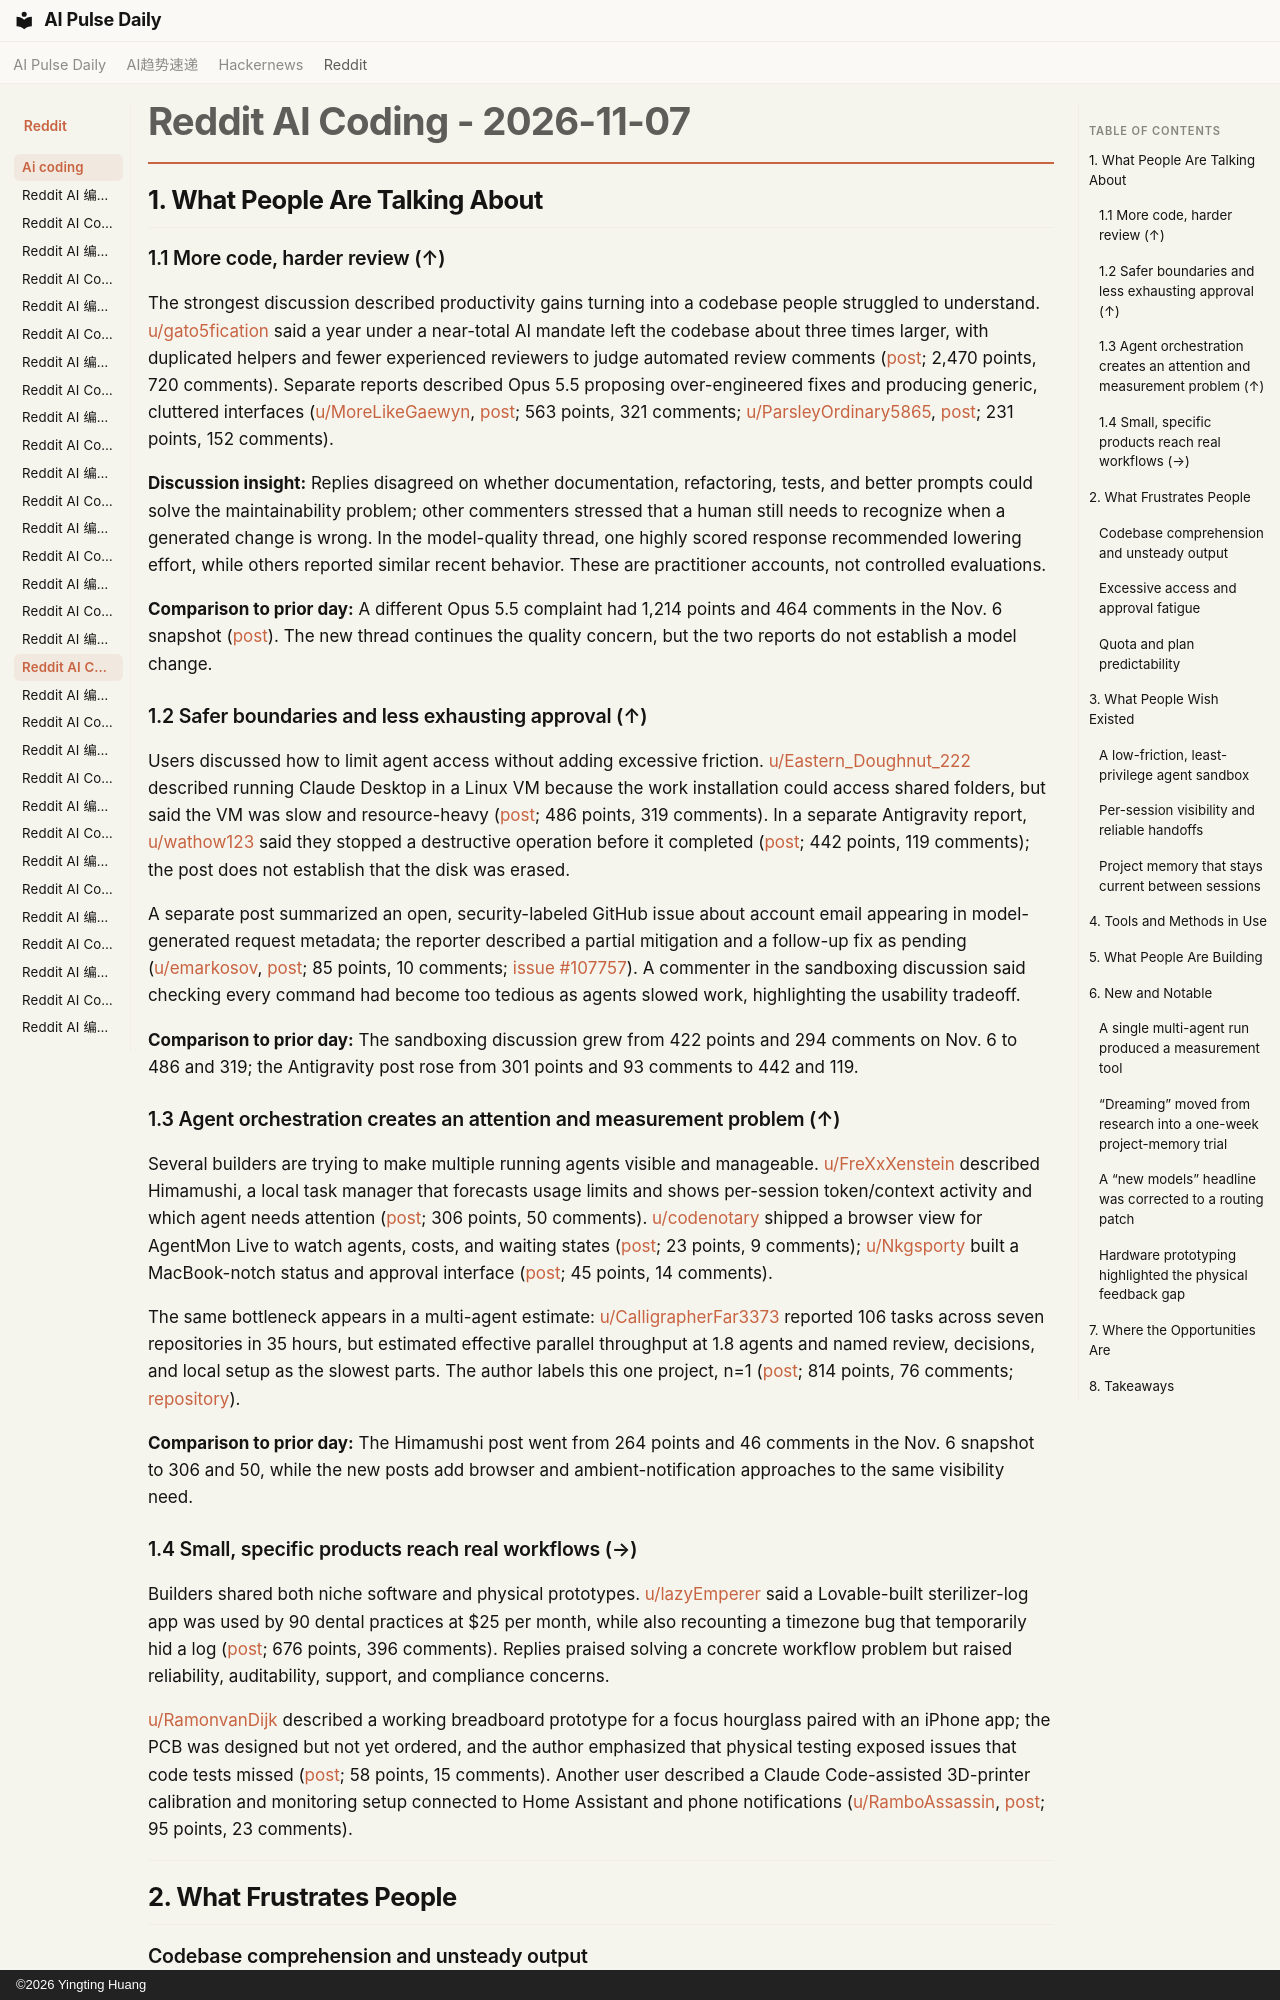

repository: vibewatch/vibewatch.github.io · page: reddit/ai-coding/2026-11-07/index.html · generator: mkdocs · copyright: ©2026 Yingting Huang

# Reddit AI Coding - 2026-11-07

## 1. What People Are Talking About

### 1.1 More code, harder review (↑)

The strongest discussion described productivity gains turning into a codebase people struggled to understand. [u/gato5fication](https://www.reddit.com/user/gato5fication/) said a year under a near-total AI mandate left the codebase about three times larger, with duplicated helpers and fewer experienced reviewers to judge automated review comments ([post](https://www.reddit.com/r/ClaudeCode/comments/1xq2n3t/a_year_after_the_100_ai_mandate_nobody/); 2,470 points, 720 comments). Separate reports described Opus 5.5 proposing over-engineered fixes and producing generic, cluttered interfaces ([u/MoreLikeGaewyn](https://www.reddit.com/user/MoreLikeGaewyn/), [post](https://www.reddit.com/r/ClaudeCode/comments/1xphsj9/opus_55_is_trying_to_destroy_my_codebase_recently/); 563 points, 321 comments; [u/ParsleyOrdinary5865](https://www.reddit.com/user/ParsleyOrdinary5865/), [post](https://www.reddit.com/r/ClaudeCode/comments/1xpae6d/i_can_not_design_with_opus_55/); 231 points, 152 comments).

**Discussion insight:** Replies disagreed on whether documentation, refactoring, tests, and better prompts could solve the maintainability problem; other commenters stressed that a human still needs to recognize when a generated change is wrong. In the model-quality thread, one highly scored response recommended lowering effort, while others reported similar recent behavior. These are practitioner accounts, not controlled evaluations.

**Comparison to prior day:** A different Opus 5.5 complaint had 1,214 points and 464 comments in the Nov. 6 snapshot ([post](https://www.reddit.com/r/ClaudeCode/comments/1xodr56/opus_55_is_definitely_getting_dumber_and_costlier/)). The new thread continues the quality concern, but the two reports do not establish a model change.

### 1.2 Safer boundaries and less exhausting approval (↑)

Users discussed how to limit agent access without adding excessive friction. [u/Eastern_Doughnut_222](https://www.reddit.com/user/Eastern_Doughnut_222/) described running Claude Desktop in a Linux VM because the work installation could access shared folders, but said the VM was slow and resource-heavy ([post](https://www.reddit.com/r/ClaudeCode/comments/1xp5c6f/how_come_so_few_people_seems_to_bother_sandboxing/); 486 points, 319 comments). In a separate Antigravity report, [u/wathow123](https://www.reddit.com/user/wathow123/) said they stopped a destructive operation before it completed ([post](https://www.reddit.com/r/google_antigravity/comments/1xpbc54/antigravity_ran_a_command_to_delete_my_entire/); 442 points, 119 comments); the post does not establish that the disk was erased.

A separate post summarized an open, security-labeled GitHub issue about account email appearing in model-generated request metadata; the reporter described a partial mitigation and a follow-up fix as pending ([u/emarkosov](https://www.reddit.com/user/emarkosov/), [post](https://www.reddit.com/r/ClaudeCode/comments/1xpvehl/claude_code_was_sending_your_account_email_in/); 85 points, 10 comments; [issue #107757](https://github.com/anthropics/claude-code/issues/107757)). A commenter in the sandboxing discussion said checking every command had become too tedious as agents slowed work, highlighting the usability tradeoff.

**Comparison to prior day:** The sandboxing discussion grew from 422 points and 294 comments on Nov. 6 to 486 and 319; the Antigravity post rose from 301 points and 93 comments to 442 and 119.

### 1.3 Agent orchestration creates an attention and measurement problem (↑)

Several builders are trying to make multiple running agents visible and manageable. [u/FreXxXenstein](https://www.reddit.com/user/FreXxXenstein/) described Himamushi, a local task manager that forecasts usage limits and shows per-session token/context activity and which agent needs attention ([post](https://www.reddit.com/r/ClaudeCode/comments/1xp5549/made_a_taskmanager_for_claude_code/); 306 points, 50 comments). [u/codenotary](https://www.reddit.com/user/codenotary/) shipped a browser view for AgentMon Live to watch agents, costs, and waiting states ([post](https://www.reddit.com/r/ClaudeCode/comments/1xpdv29/first_i_built_agentmon_to_see_what_claude_code_is/); 23 points, 9 comments); [u/Nkgsporty](https://www.reddit.com/user/Nkgsporty/) built a MacBook-notch status and approval interface ([post](https://www.reddit.com/r/ClaudeCode/comments/1xphsnd/my_agents_now_report_to_my_macbook_notch_and_i/); 45 points, 14 comments).

The same bottleneck appears in a multi-agent estimate: [u/CalligrapherFar3373](https://www.reddit.com/user/CalligrapherFar3373/) reported 106 tasks across seven repositories in 35 hours, but estimated effective parallel throughput at 1.8 agents and named review, decisions, and local setup as the slowest parts. The author labels this one project, n=1 ([post](https://www.reddit.com/r/vibecoding/comments/1xp9216/claude_quoted_50_days_subagents_did_it_in_35h_and/); 814 points, 76 comments; [repository](https://github.com/MedAdemBHA/mythical-agent-month)).

**Comparison to prior day:** The Himamushi post went from 264 points and 46 comments in the Nov. 6 snapshot to 306 and 50, while the new posts add browser and ambient-notification approaches to the same visibility need.

### 1.4 Small, specific products reach real workflows (→)

Builders shared both niche software and physical prototypes. [u/lazyEmperer](https://www.reddit.com/user/lazyEmperer/) said a Lovable-built sterilizer-log app was used by 90 dental practices at $25 per month, while also recounting a timezone bug that temporarily hid a log ([post](https://www.reddit.com/r/vibecoding/comments/1xpszx7/i_dont_know_what_react_is_and_90_dentists_use_my/); 676 points, 396 comments). Replies praised solving a concrete workflow problem but raised reliability, auditability, support, and compliance concerns.

[u/RamonvanDijk](https://www.reddit.com/user/RamonvanDijk/) described a working breadboard prototype for a focus hourglass paired with an iPhone app; the PCB was designed but not yet ordered, and the author emphasized that physical testing exposed issues that code tests missed ([post](https://www.reddit.com/r/ClaudeCode/comments/1xphb90/everyone_builds_software_with_claude_code_i/); 58 points, 15 comments). Another user described a Claude Code-assisted 3D-printer calibration and monitoring setup connected to Home Assistant and phone notifications ([u/RamboAssassin](https://www.reddit.com/user/RamboAssassin/), [post](https://www.reddit.com/r/ClaudeCode/comments/1xpqdy2/claude_code_tuned_my_3d_printer_and_now_i_never/); 95 points, 23 comments).

---

## 2. What Frustrates People
